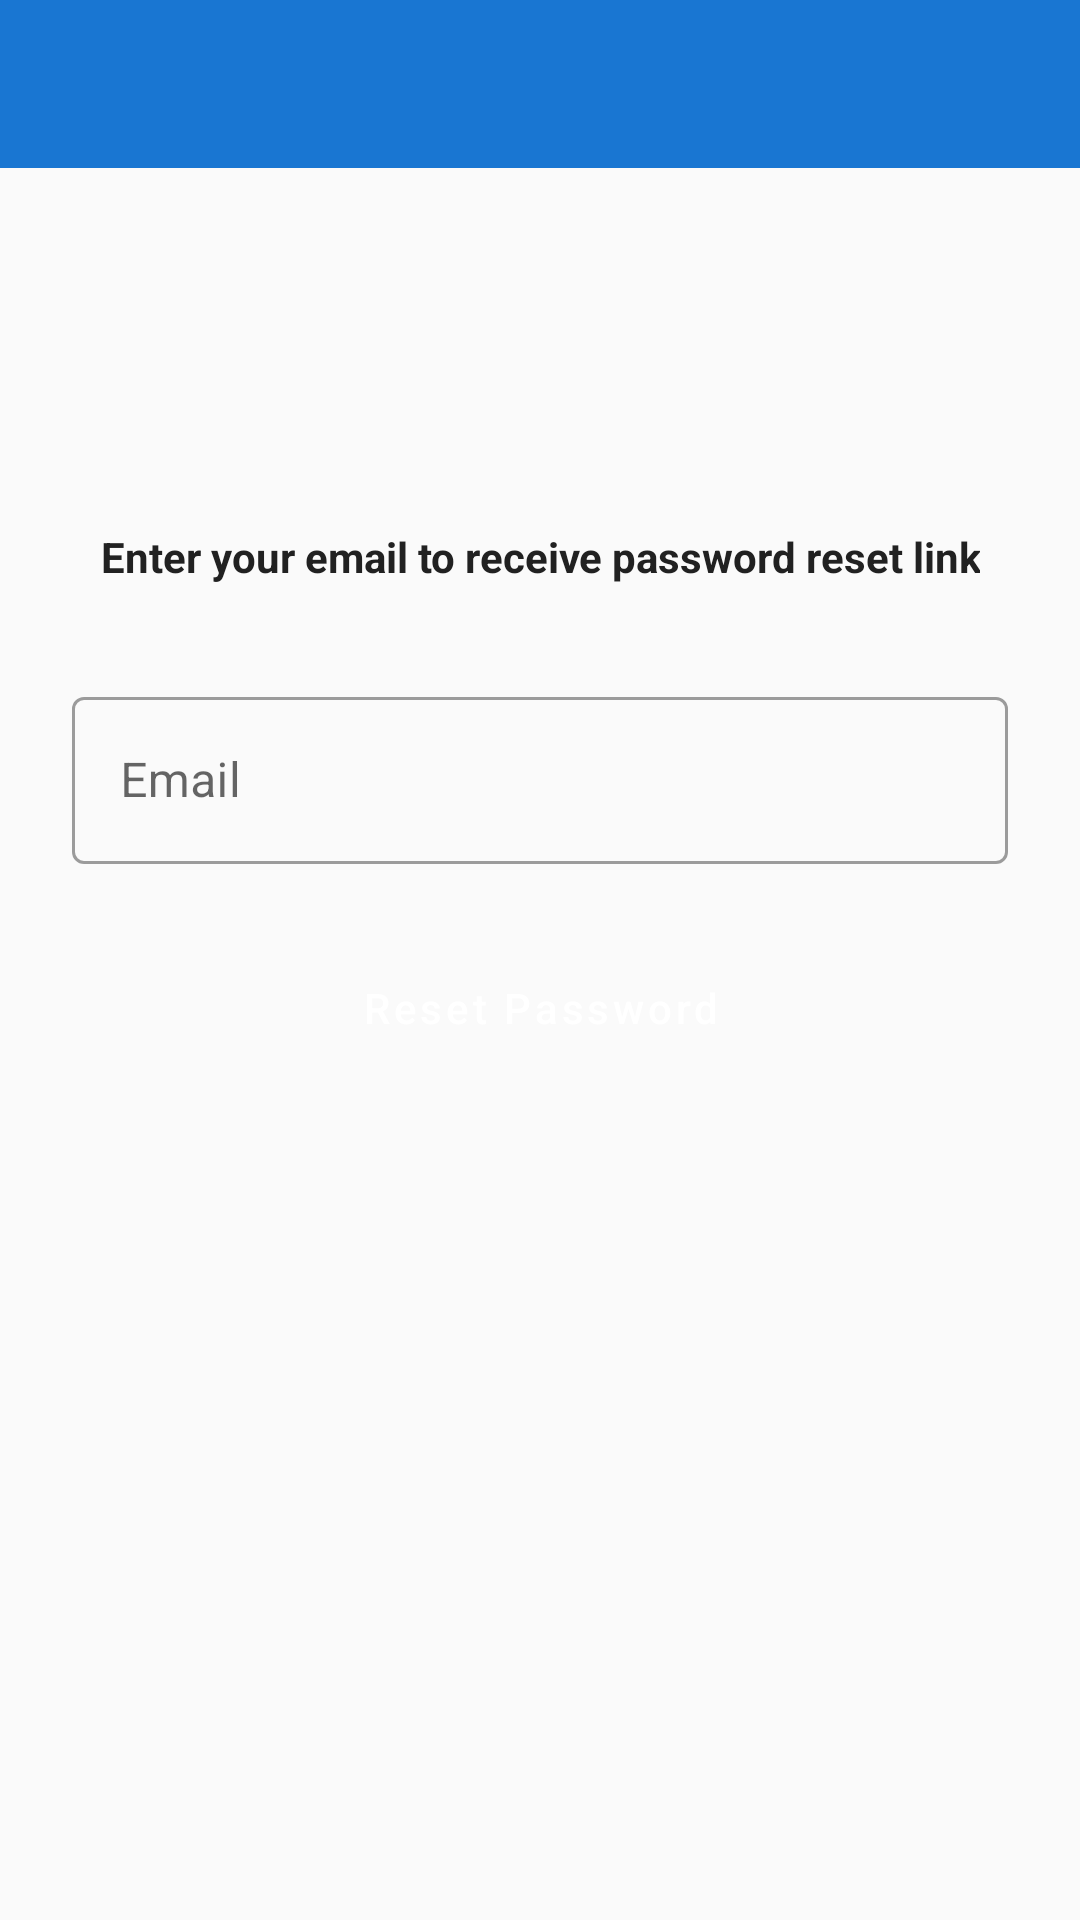

Layout XML and referenced resources for this Android screen:
<!-- AndroidManifest.xml: application theme Theme.SchoolManagement -->
<!-- res/layout/activity_forgot_password.xml -->
<?xml version="1.0" encoding="utf-8"?>
<LinearLayout xmlns:android="http://schemas.android.com/apk/res/android"
    xmlns:app="http://schemas.android.com/apk/res-auto"
    android:layout_width="match_parent"
    android:layout_height="match_parent"
    android:orientation="vertical">

    <com.google.android.material.appbar.AppBarLayout
        android:layout_width="match_parent"
        android:layout_height="wrap_content">

        <androidx.appcompat.widget.Toolbar
            android:id="@+id/toolbar"
            android:layout_width="match_parent"
            android:layout_height="?attr/actionBarSize"
            android:background="?attr/colorPrimary"
            android:theme="@style/ThemeOverlay.AppCompat.Dark.ActionBar" />
    </com.google.android.material.appbar.AppBarLayout>

    <ScrollView
        android:layout_width="match_parent"
        android:layout_height="match_parent"
        android:fillViewport="true">

        <LinearLayout
            android:layout_width="match_parent"
            android:layout_height="wrap_content"
            android:orientation="vertical"
            android:padding="24dp">

            <ImageView
                android:layout_width="80dp"
                android:layout_height="80dp"
                android:layout_gravity="center"
                android:src="@drawable/ic_lock"
                android:contentDescription="Reset Password" />

            <TextView
                style="@style/TextSubtitle"
                android:layout_width="wrap_content"
                android:layout_height="wrap_content"
                android:layout_gravity="center"
                android:layout_marginTop="16dp"
                android:text="Enter your email to receive password reset link"
                android:textAlignment="center" />

            <com.google.android.material.textfield.TextInputLayout
                android:id="@+id/tilEmail"
                style="@style/Widget.MaterialComponents.TextInputLayout.OutlinedBox"
                android:layout_width="match_parent"
                android:layout_height="wrap_content"
                android:layout_marginTop="32dp"
                android:hint="@string/email">

                <com.google.android.material.textfield.TextInputEditText
                    android:id="@+id/etEmail"
                    android:layout_width="match_parent"
                    android:layout_height="wrap_content"
                    android:inputType="textEmailAddress" />
            </com.google.android.material.textfield.TextInputLayout>

            <Button
                android:id="@+id/btnResetPassword"
                style="@style/ButtonPrimary"
                android:layout_width="match_parent"
                android:layout_height="wrap_content"
                android:layout_marginTop="24dp"
                android:text="@string/reset_password"
                android:paddingVertical="14dp" />

            <ProgressBar
                android:id="@+id/progressBar"
                android:layout_width="wrap_content"
                android:layout_height="wrap_content"
                android:layout_gravity="center"
                android:layout_marginTop="16dp"
                android:visibility="gone" />

        </LinearLayout>
    </ScrollView>
</LinearLayout>
<!-- resources referenced by this layout -->
<resources>
  <string name="email">Email</string>
  <string name="reset_password">Reset Password</string>
  <style name="ButtonPrimary" parent="Widget.MaterialComponents.Button">
          <item name="backgroundTint">@color/primary</item>
          <item name="android:textColor">@color/white</item>
          <item name="cornerRadius">8dp</item>
          <item name="android:textAllCaps">false</item>
      </style>
  <style name="TextSubtitle">
          <item name="android:textSize">14sp</item>
          <item name="android:textColor">@color/text_primary</item>
          <item name="android:textStyle">bold</item>
      </style>
  <style name="Theme.SchoolManagement" parent="Theme.MaterialComponents.DayNight.NoActionBar">
          
          <item name="colorPrimary">@color/primary</item>
          <item name="colorPrimaryVariant">@color/primary_dark</item>
          <item name="colorOnPrimary">@color/white</item>
          
          <item name="colorSecondary">@color/accent</item>
          <item name="colorSecondaryVariant">@color/accent</item>
          <item name="colorOnSecondary">@color/black</item>
          
          <item name="android:statusBarColor" tools:targetApi="l">?attr/colorPrimaryVariant</item>
          
          <item name="android:windowBackground">@color/background</item>
      </style>
  <color name="primary">#1976D2</color>
  <color name="white">#FFFFFF</color>
  <color name="text_primary">#212121</color>
  <color name="primary_dark">#0D47A1</color>
  <color name="accent">#FF9800</color>
  <color name="black">#000000</color>
  <color name="background">#FAFAFA</color>
</resources>
